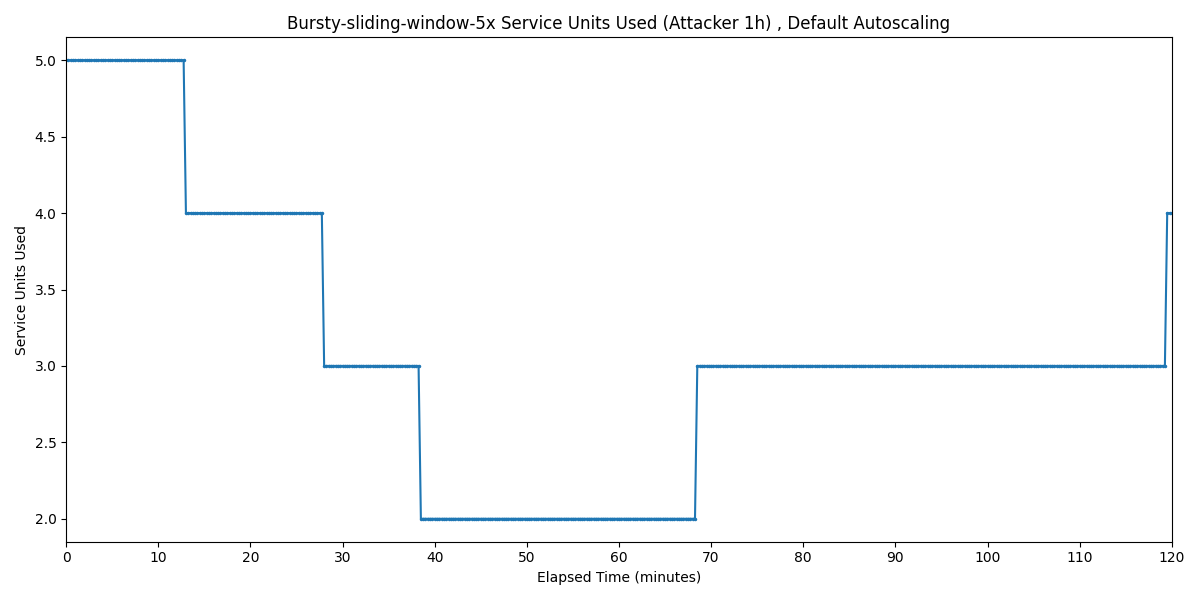

Source data for this figure (header and first rows):
Timestamp, Service Units Used
2025-04-01 22:35:23.198, 5
2025-04-01 22:35:38.198, 5
2025-04-01 22:35:53.198, 5
2025-04-01 22:36:08.198, 5
2025-04-01 22:36:23.198, 5
2025-04-01 22:36:38.198, 5
2025-04-01 22:36:53.198, 5
2025-04-01 22:37:08.198, 5
2025-04-01 22:37:23.198, 5
2025-04-01 22:37:38.198, 5
2025-04-01 22:37:53.198, 5
2025-04-01 22:38:08.198, 5
2025-04-01 22:38:23.198, 5
2025-04-01 22:38:38.198, 5
2025-04-01 22:38:53.198, 5
2025-04-01 22:39:08.198, 5
2025-04-01 22:39:23.198, 5
2025-04-01 22:39:38.198, 5
2025-04-01 22:39:53.198, 5
2025-04-01 22:40:08.198, 5
2025-04-01 22:40:23.198, 5
2025-04-01 22:40:38.198, 5
2025-04-01 22:40:53.198, 5
2025-04-01 22:41:08.198, 5
2025-04-01 22:41:23.198, 5
2025-04-01 22:41:38.198, 5
2025-04-01 22:41:53.198, 5
2025-04-01 22:42:08.198, 5
2025-04-01 22:42:23.198, 5
2025-04-01 22:42:38.198, 5
2025-04-01 22:42:53.198, 5
2025-04-01 22:43:08.198, 5
2025-04-01 22:43:23.198, 5
2025-04-01 22:43:38.198, 5
2025-04-01 22:43:53.198, 5
2025-04-01 22:44:08.198, 5
2025-04-01 22:44:23.198, 5
2025-04-01 22:44:38.198, 5
2025-04-01 22:44:53.198, 5
2025-04-01 22:45:08.198, 5
2025-04-01 22:45:23.198, 5
2025-04-01 22:45:38.198, 5
2025-04-01 22:45:53.198, 5
2025-04-01 22:46:08.198, 5
2025-04-01 22:46:23.198, 5
2025-04-01 22:46:38.198, 5
2025-04-01 22:46:53.198, 5
2025-04-01 22:47:08.198, 5
2025-04-01 22:47:23.198, 5
2025-04-01 22:47:38.198, 5
2025-04-01 22:47:53.198, 5
2025-04-01 22:48:08.198, 5
2025-04-01 22:48:23.198, 4
2025-04-01 22:48:38.198, 4
2025-04-01 22:48:53.198, 4
2025-04-01 22:49:08.198, 4
2025-04-01 22:49:23.198, 4
2025-04-01 22:49:38.198, 4
2025-04-01 22:49:53.198, 4
2025-04-01 22:50:08.198, 4
... 421 more rows
